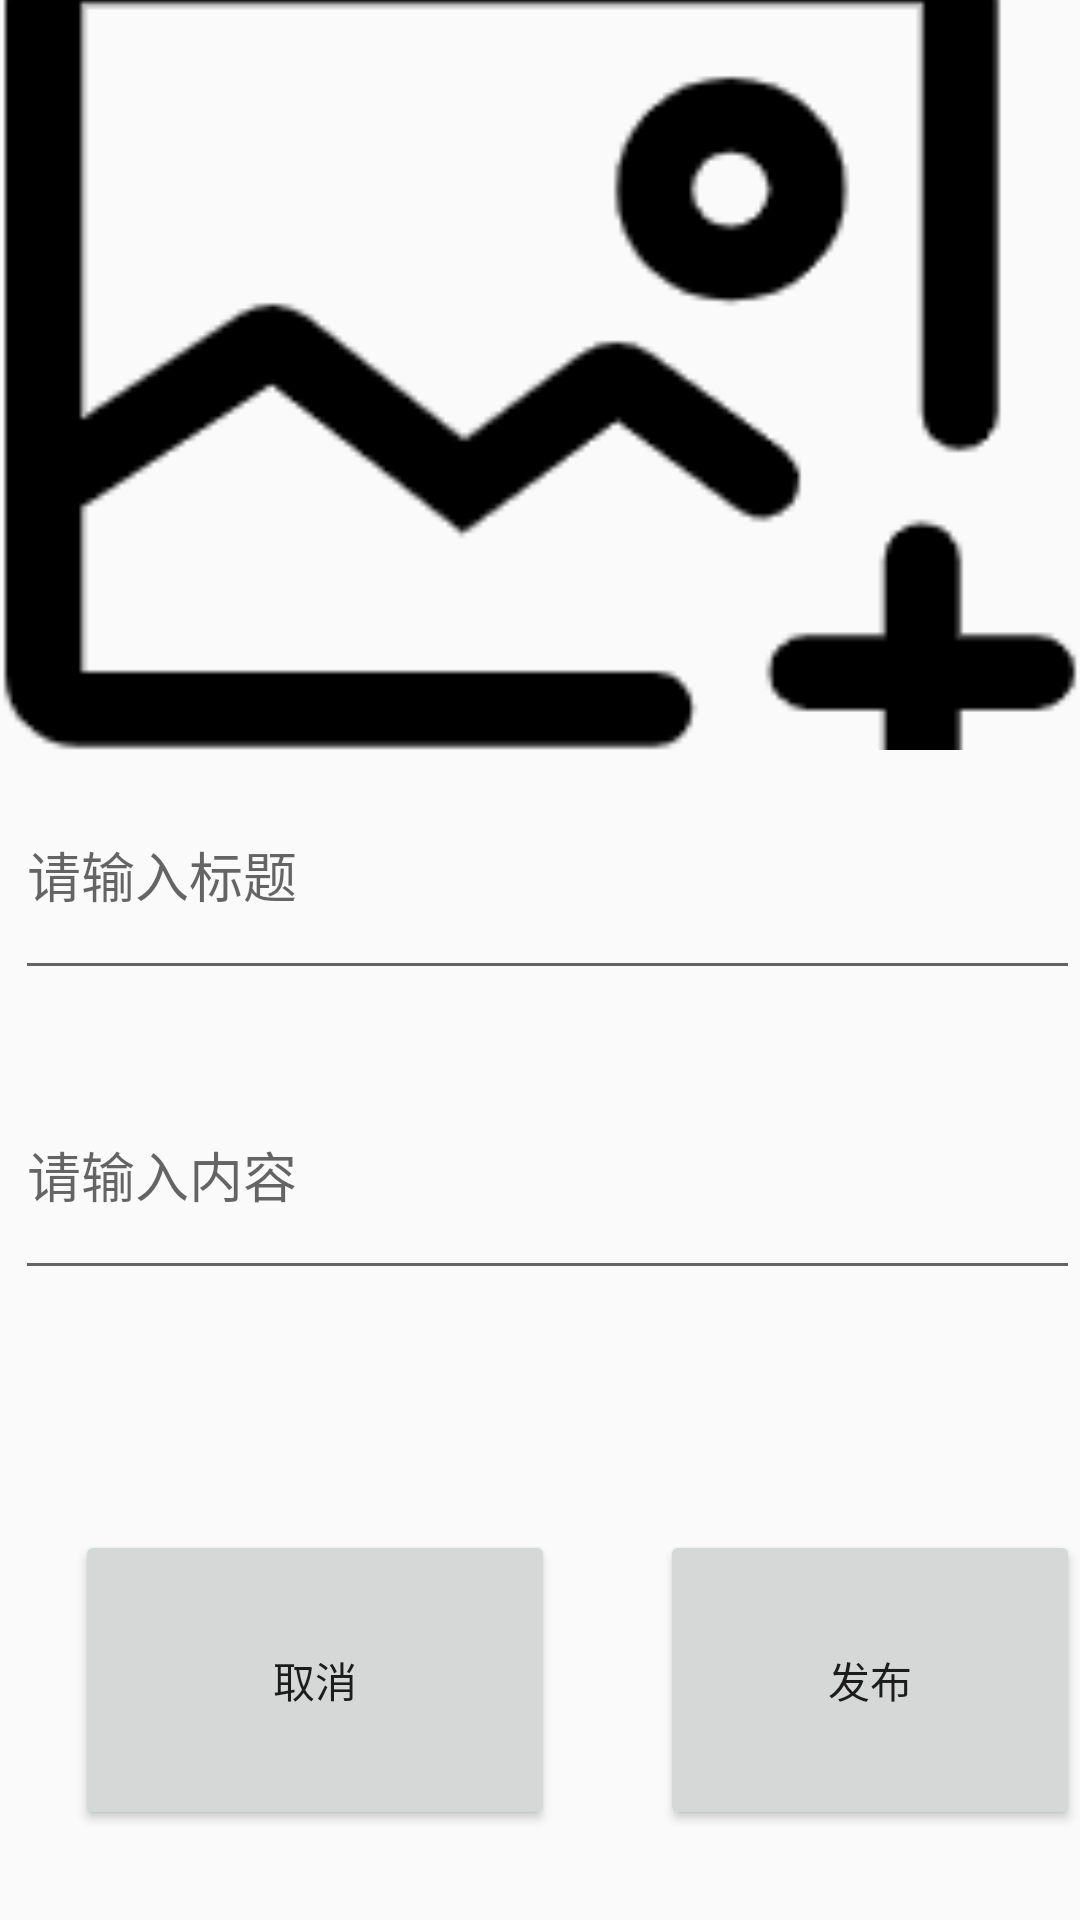

The Android layout XML behind this screen, and the referenced resources:
<!-- AndroidManifest.xml: application theme AppTheme -->
<!-- res/layout/activity_create_my_photo.xml -->
<?xml version="1.0" encoding="utf-8"?>
<LinearLayout xmlns:android="http://schemas.android.com/apk/res/android"
    xmlns:app="http://schemas.android.com/apk/res-auto"
    xmlns:tools="http://schemas.android.com/tools"
    android:layout_width="match_parent"
    android:layout_height="match_parent"
    tools:context=".CreateMyPhotoActivity"
    android:orientation="vertical">
    <RelativeLayout
        android:layout_width="match_parent"
        android:layout_height="250dp">

        <ImageView
            android:id="@+id/addmImage"
            android:layout_width="match_parent"
            android:layout_height="match_parent"
            android:scaleType="centerCrop"
            android:src="@drawable/addimage" />

    </RelativeLayout>
    <RelativeLayout
        android:layout_width="match_parent"
        android:layout_height="match_parent">

        <EditText
            android:id="@+id/et_gettitle"
            android:layout_width="match_parent"
            android:layout_height="80dp"
            android:layout_marginLeft="5dp"
            android:hint="请输入标题" />

        <EditText
            android:id="@+id/et_getdetail"
            android:layout_width="match_parent"
            android:layout_height="80dp"
            android:layout_marginTop="100dp"
            android:layout_marginLeft="5dp"
            android:hint="请输入内容" />

        <Button
            android:id="@+id/bt_determine"
            android:layout_width="160dp"
            android:layout_height="100dp"
            android:layout_marginStart="220dp"
            android:layout_marginTop="260dp"

            android:onClick="onClick"

            android:text="发布" />

        <Button
            android:id="@+id/bt_cancel"
            android:layout_width="160dp"
            android:layout_height="100dp"
            android:layout_marginStart="25dp"
            android:layout_marginLeft="50dp"
            android:layout_marginTop="260dp"
            android:onClick="onClick"
            android:text="取消" />
    </RelativeLayout>
</LinearLayout>
<!-- resources referenced by this layout -->
<resources>
  <!-- drawable addimage: png bitmap (drawable, 4732 bytes) -->
  <style name="AppTheme" parent="Theme.AppCompat.Light.DarkActionBar">
          
          <item name="colorPrimary">@color/colorPrimary</item>
          <item name="colorPrimaryDark">@color/white</item>
          <item name="colorAccent">@color/colorAccent</item>
          
      </style>
  <color name="colorPrimary">#3F51B5</color>
  <color name="white">#ffffff</color>
  <color name="colorAccent">#FF4081</color>
</resources>
